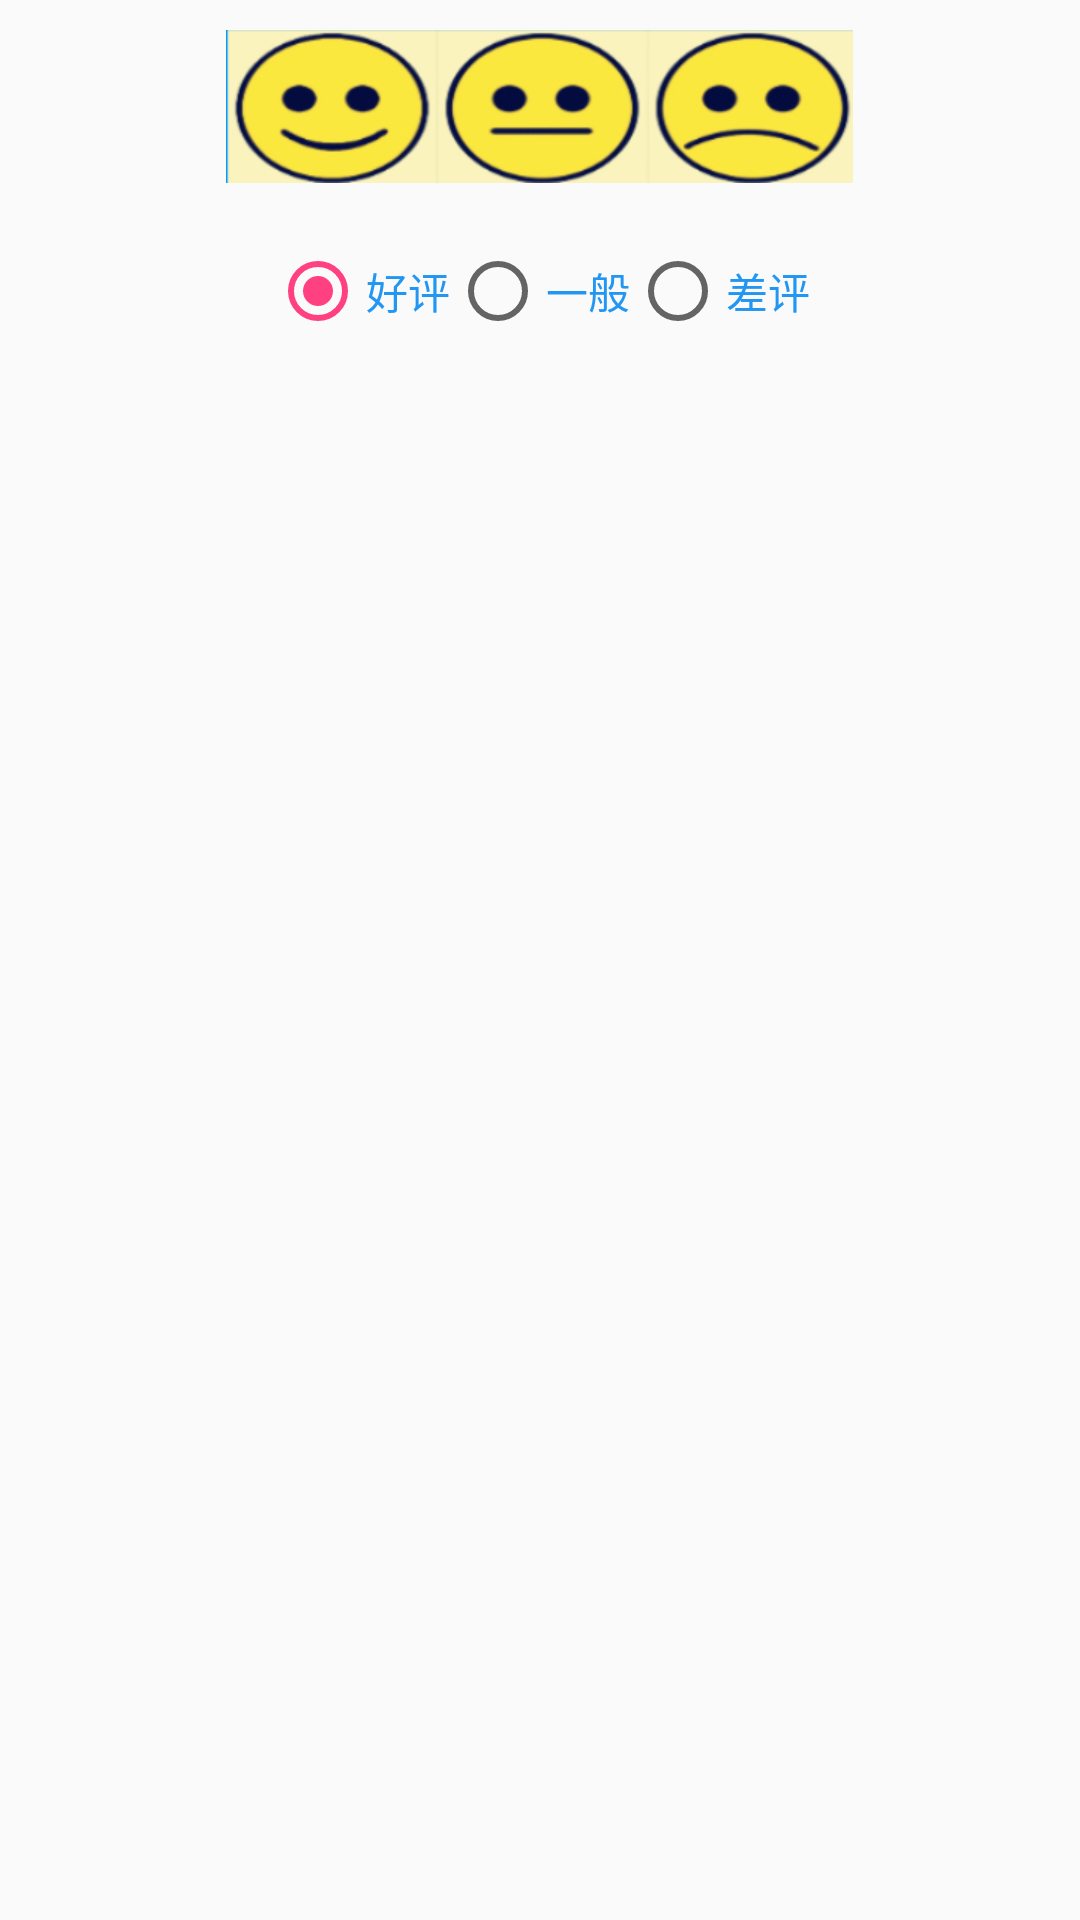

Produce the Android XML layout that renders to this screen, including the resource entries it uses.
<!-- AndroidManifest.xml: application theme AppTheme -->
<!-- res/layout/evaluation_item.xml -->
<?xml version="1.0" encoding="utf-8"?>
<LinearLayout xmlns:android="http://schemas.android.com/apk/res/android"
    android:layout_width="match_parent"
    android:layout_height="wrap_content"
    android:orientation="vertical">

    <LinearLayout
        android:padding="@dimen/btn_padding"
        android:gravity="center"
        android:layout_width="match_parent"
        android:layout_height="wrap_content"
        android:orientation="vertical">

        <ImageView
            android:layout_width="wrap_content"
            android:layout_height="wrap_content"
            android:src="@mipmap/puncture_evaluate" />

        <RadioGroup
            android:layout_width="wrap_content"
            android:layout_height="wrap_content"
            android:layout_marginTop="@dimen/btn_margin"
            android:orientation="horizontal">

            <RadioButton
                android:checked="true"
                android:layout_width="0dp"
                android:layout_height="wrap_content"
                android:layout_weight="1"
                android:text="好评"
                android:textColor="@color/main_color" />

            <RadioButton
                android:layout_width="0dp"
                android:layout_height="wrap_content"
                android:layout_weight="1"
                android:text="一般"
                android:textColor="@color/main_color" />

            <RadioButton
                android:layout_width="0dp"
                android:layout_height="wrap_content"
                android:layout_weight="1"
                android:text="差评"
                android:textColor="@color/main_color" />
        </RadioGroup>

    </LinearLayout>
</LinearLayout>
<!-- resources referenced by this layout -->
<resources>
  <color name="main_color">#2196F3</color>
  <dimen name="btn_margin">20dp</dimen>
  <dimen name="btn_padding">10dp</dimen>
  <!-- mipmap puncture_evaluate: png bitmap (mipmap-xhdpi, 49540 bytes) -->
  <style name="AppTheme" parent="Theme.AppCompat.Light.DarkActionBar">
          
          <item name="colorPrimary">@color/colorPrimary</item>
          <item name="colorPrimaryDark">@color/colorPrimaryDark</item>
          <item name="colorAccent">@color/colorAccent</item>
      </style>
  <color name="colorPrimary">#3F51B5</color>
  <color name="colorPrimaryDark">#303F9F</color>
  <color name="colorAccent">#FF4081</color>
</resources>
